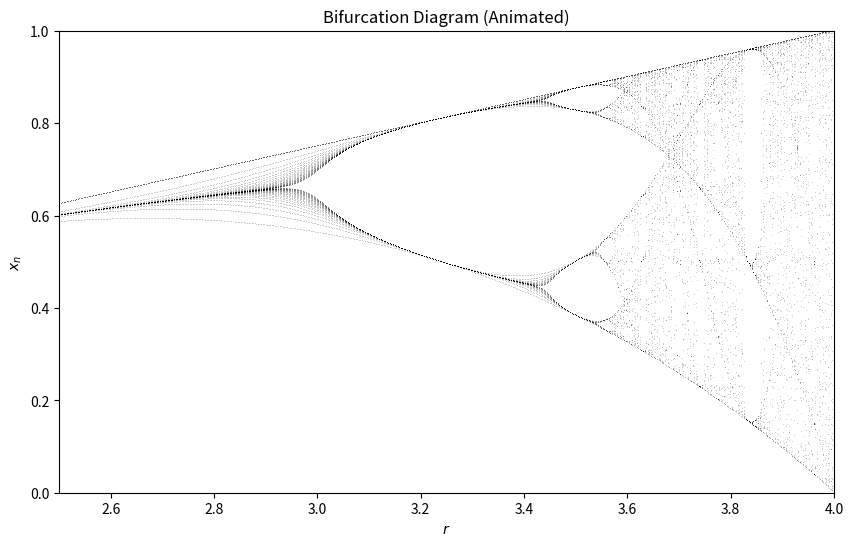

Python code for this plot:
import numpy as np
import matplotlib.pyplot as plt
from matplotlib.animation import FuncAnimation, PillowWriter

def logistic_map(r, x):
    """The logistic map equation."""
    return r * x * (1 - x)

# Parameters
n_iterations_max = 50   # Maximum number of iterations to animate
last_iterations = 5      # Number of iterations to plot for each r
r_values = np.linspace(2.5, 4, 500)  # Range of r values

# Initialize plot
fig, ax = plt.subplots(figsize=(10, 6))
ax.set_xlim(2.5, 4)
ax.set_ylim(0, 1)
ax.set_xlabel('$r$')
ax.set_ylabel('$x_{n}$')
ax.set_title('Bifurcation Diagram (Animated)')
line, = ax.plot([], [], ',k', alpha=0.2)  # Plot points

# Data storage
x_data = []

# Animation function
def animate(n_iterations):
    global x_data  # Access global x_data

    # Iterate over r values
    for r in r_values:
        x = 0.5  # Initial condition
        for i in range(n_iterations):
            x = logistic_map(r, x)
        
        # Store last iterations
        if i >= (n_iterations - last_iterations):
            x_data.append((r, x))

    # Update plot
    line.set_data(*zip(*x_data))
    return line,

# Create animation
ani = FuncAnimation(
    fig, animate, frames=range(1, n_iterations_max + 1), interval=100, blit=True, repeat=False
)

# Save as GIF
writer = PillowWriter(fps=10)
ani.save('bifurcation_animation.gif', writer=writer)